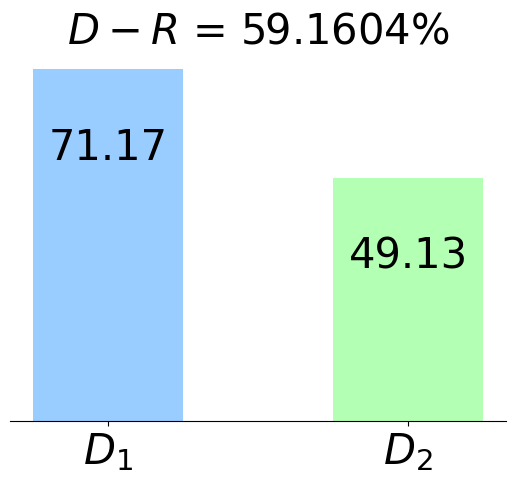

The script that saved this image:
import matplotlib.pyplot as plt
import matplotlib.ticker as ticker
import matplotlib

matplotlib.rc('font', family='Times New Roman')

# 三个指标值，假设在 0 到 100 之间
d1 = 71.17
d2 = 49.13
D = d1 / (d1 + d2) * 100

# 创建一个新的 Figure
fig, ax = plt.subplots()

# 设置柱状图的宽度
width = 0.5

# 将 values 转换为在 0 到 100 之间
values = [d1, d2]

# 绘制 d1 和 d2 的条形图，使用淡一点的颜色
indicators = ['$D_1$', '$D_2$']
colors = [(0.6, 0.8, 1.0), (0.7, 1.0, 0.7)]
bars = ax.bar(indicators, values, width, color=colors)

# 添加 d1 和 d2 的数值标签
for bar in bars:
    height = bar.get_height()
    ax.text(bar.get_x() + bar.get_width() / 2, height - 20, f'{height:.2f}', ha='center', va='bottom', fontsize=30)

# 添加 D 的标题，调整位置和字体
ax.set_title(f'$D-R$ = {D:.4f}%', loc='center', fontsize=30)

# 设置 y 轴刻度范围为 0 到 100，步长为 10
ax.yaxis.set_major_locator(ticker.MultipleLocator(base=10))

# 去掉右边和上面的边框
ax.spines['right'].set_visible(False)
ax.spines['top'].set_visible(False)
ax.spines['left'].set_visible(False)

# 设置刻度字体为 "DejaVu Serif"
plt.xticks(fontsize=30)
plt.yticks(fontsize=30)
ax.set_yticks([])
# 显示图形
plt.show()
